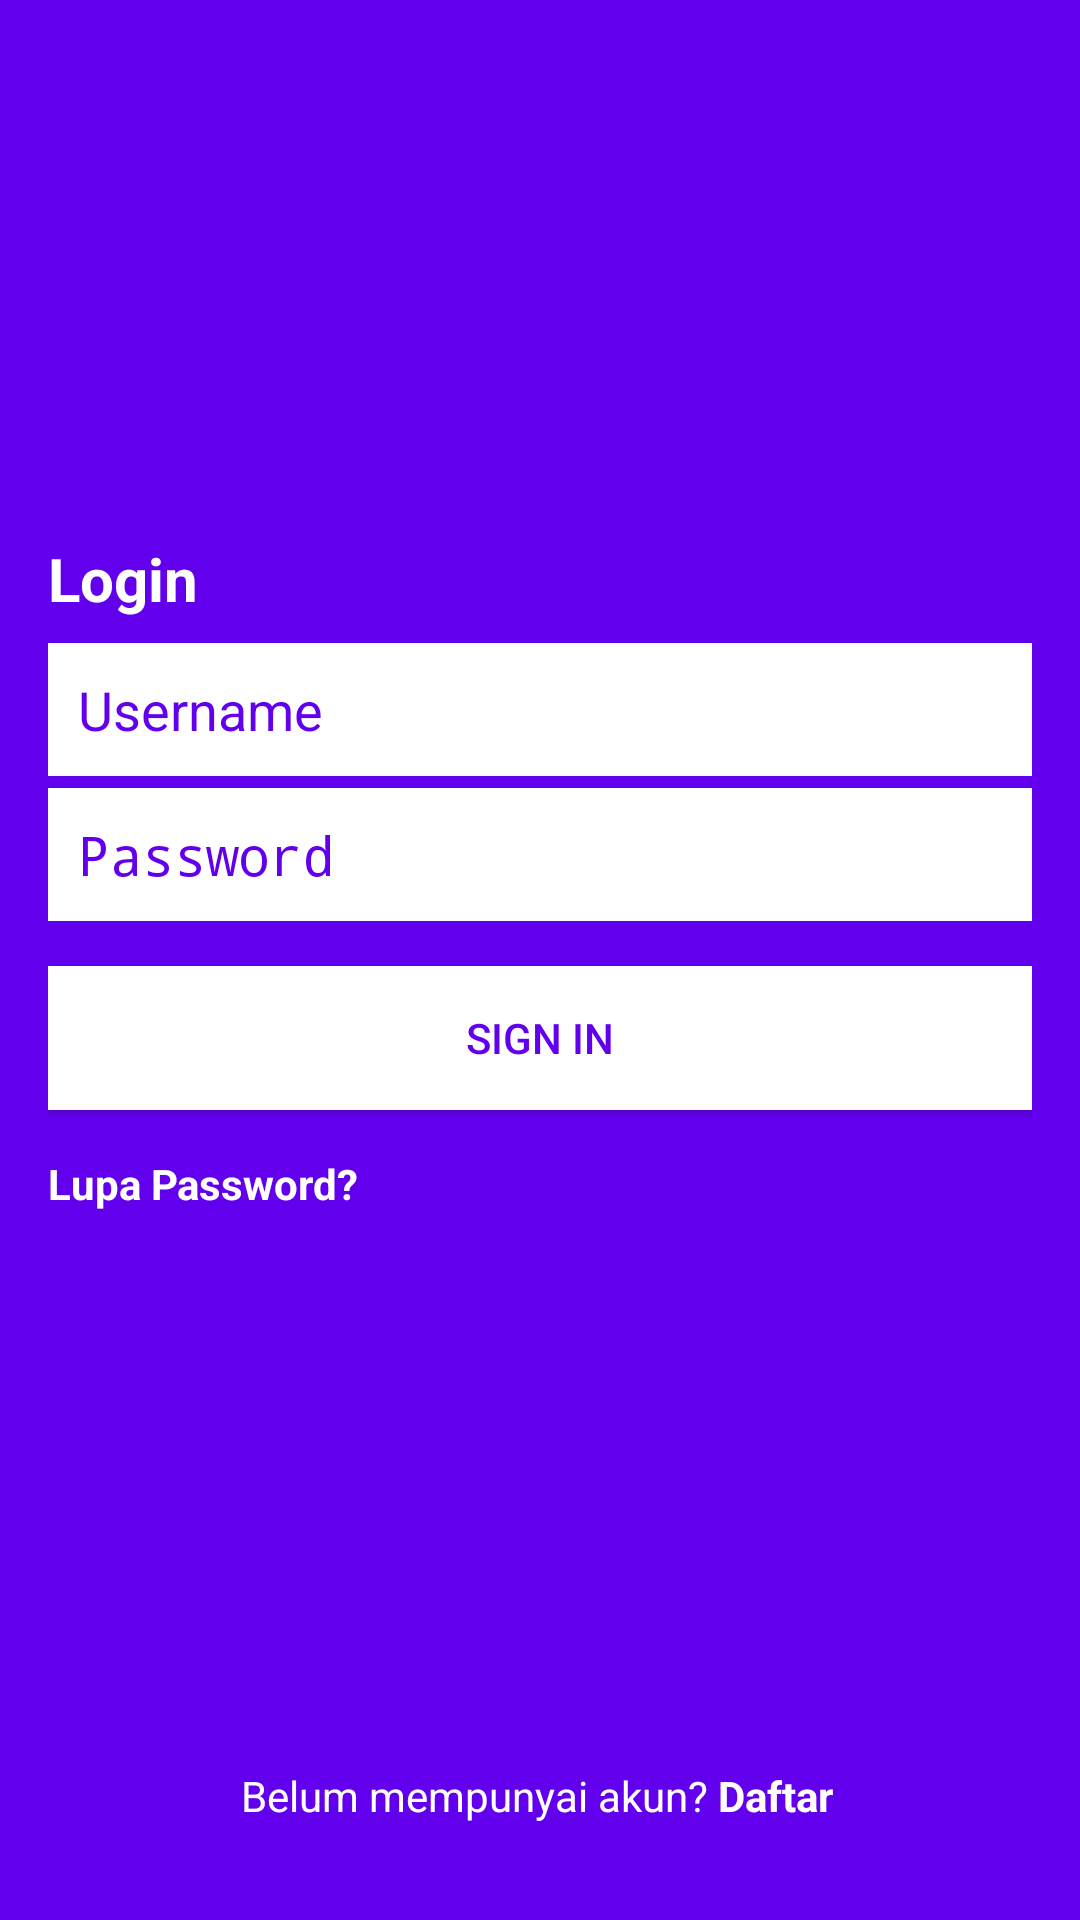

Android layout source for this screen:
<!-- AndroidManifest.xml: activity theme AppTheme.LoginStyle -->
<!-- res/layout/activity_login.xml -->
<?xml version="1.0" encoding="utf-8"?>
<android.support.constraint.ConstraintLayout xmlns:android="http://schemas.android.com/apk/res/android"
    xmlns:app="http://schemas.android.com/apk/res-auto"
    xmlns:tools="http://schemas.android.com/tools"
    android:id="@+id/relativeLayout"
    android:layout_width="match_parent"
    android:layout_height="match_parent"
    android:background="@color/colorPrimary"
    android:padding="16dp">


    <ImageView
        android:id="@+id/imageView2"
        android:layout_width="100dp"
        android:layout_height="100dp"
        android:layout_marginBottom="80dp"
        android:layout_marginTop="78dp"
        android:tint="@android:color/white"
        app:layout_constraintBottom_toTopOf="@+id/username"
        app:layout_constraintEnd_toEndOf="parent"
        app:layout_constraintStart_toStartOf="parent"
        app:layout_constraintTop_toTopOf="parent"
        app:layout_constraintVertical_bias="0.688"
        app:srcCompat="@drawable/ic_movie_filter_black_24dp" />

    <TextView
        android:id="@+id/textView13"
        android:layout_width="wrap_content"
        android:layout_height="wrap_content"
        android:layout_marginBottom="8dp"
        android:text="Login"
        android:textColor="@android:color/white"
        android:textSize="20dp"
        android:textStyle="bold"
        app:layout_constraintBottom_toTopOf="@+id/username"
        app:layout_constraintStart_toStartOf="parent" />

    <EditText
        android:id="@+id/username"
        android:layout_width="match_parent"
        android:layout_height="wrap_content"
        android:background="@android:color/white"
        android:hint="Username"
        android:padding="10dp"
        android:textColor="@android:color/black"

        android:textColorHint="@color/colorPrimary"
        app:layout_constraintBottom_toBottomOf="parent"
        app:layout_constraintEnd_toEndOf="parent"
        app:layout_constraintStart_toStartOf="parent"
        app:layout_constraintTop_toTopOf="parent"
        app:layout_constraintVertical_bias="0.352" />

    <EditText
        android:id="@+id/password"
        android:layout_width="match_parent"
        android:layout_height="wrap_content"
        android:layout_marginTop="4dp"
        android:background="@android:color/white"
        android:hint="Password"
        android:inputType="textPassword"
        android:padding="10dp"
        android:textColor="@android:color/black"
        android:textColorHint="@color/colorPrimary"
        app:layout_constraintEnd_toEndOf="parent"
        app:layout_constraintStart_toStartOf="parent"
        app:layout_constraintTop_toBottomOf="@+id/username" />

    <Button
        android:id="@+id/link_signin"
        android:layout_width="match_parent"
        android:layout_height="wrap_content"
        android:layout_marginTop="15dp"
        android:background="@android:color/white"
        android:text="Sign In"
        android:textColor="@color/colorPrimary"
        app:layout_constraintEnd_toEndOf="parent"
        app:layout_constraintStart_toStartOf="parent"
        app:layout_constraintTop_toBottomOf="@+id/password" />

    <TextView
        android:id="@+id/link_forgotpassword"
        android:layout_width="wrap_content"
        android:layout_height="wrap_content"

        android:layout_marginTop="15dp"
        android:clickable="true"
        android:onClick="click_link"
        android:text="Lupa Password?"
        android:textColor="@android:color/white"
        android:textStyle="bold"
        app:layout_constraintStart_toStartOf="parent"
        app:layout_constraintTop_toBottomOf="@+id/link_signin" />


    <TextView
        android:id="@+id/textView5"
        android:layout_width="wrap_content"
        android:layout_height="wrap_content"

        android:layout_marginBottom="16dp"

        android:text="Belum mempunyai akun? "
        android:textColor="@android:color/white"
        app:layout_constraintBottom_toBottomOf="parent"
        app:layout_constraintEnd_toEndOf="parent"
        app:layout_constraintHorizontal_bias="0.38"
        app:layout_constraintStart_toStartOf="parent" />

    <TextView
        android:id="@+id/link_sign_up"
        android:layout_width="wrap_content"
        android:layout_height="wrap_content"
        android:clickable="true"
        android:onClick="click_link"
        android:text="Daftar"
        android:textColor="@android:color/white"
        android:textStyle="bold"
        app:layout_constraintStart_toEndOf="@+id/textView5"
        app:layout_constraintTop_toTopOf="@+id/textView5" />


</android.support.constraint.ConstraintLayout>
<!-- resources referenced by this layout -->
<resources>
  <style name="AppTheme.LoginStyle">
          <item name="windowActionBar">false</item>
          <item name="windowNoTitle">true</item>
      </style>
  <!-- not gathered from this repository: default colours our renderer supplied (Android Studio template values) -->
  <color name="colorPrimary">#FF6200EE</color>
</resources>
